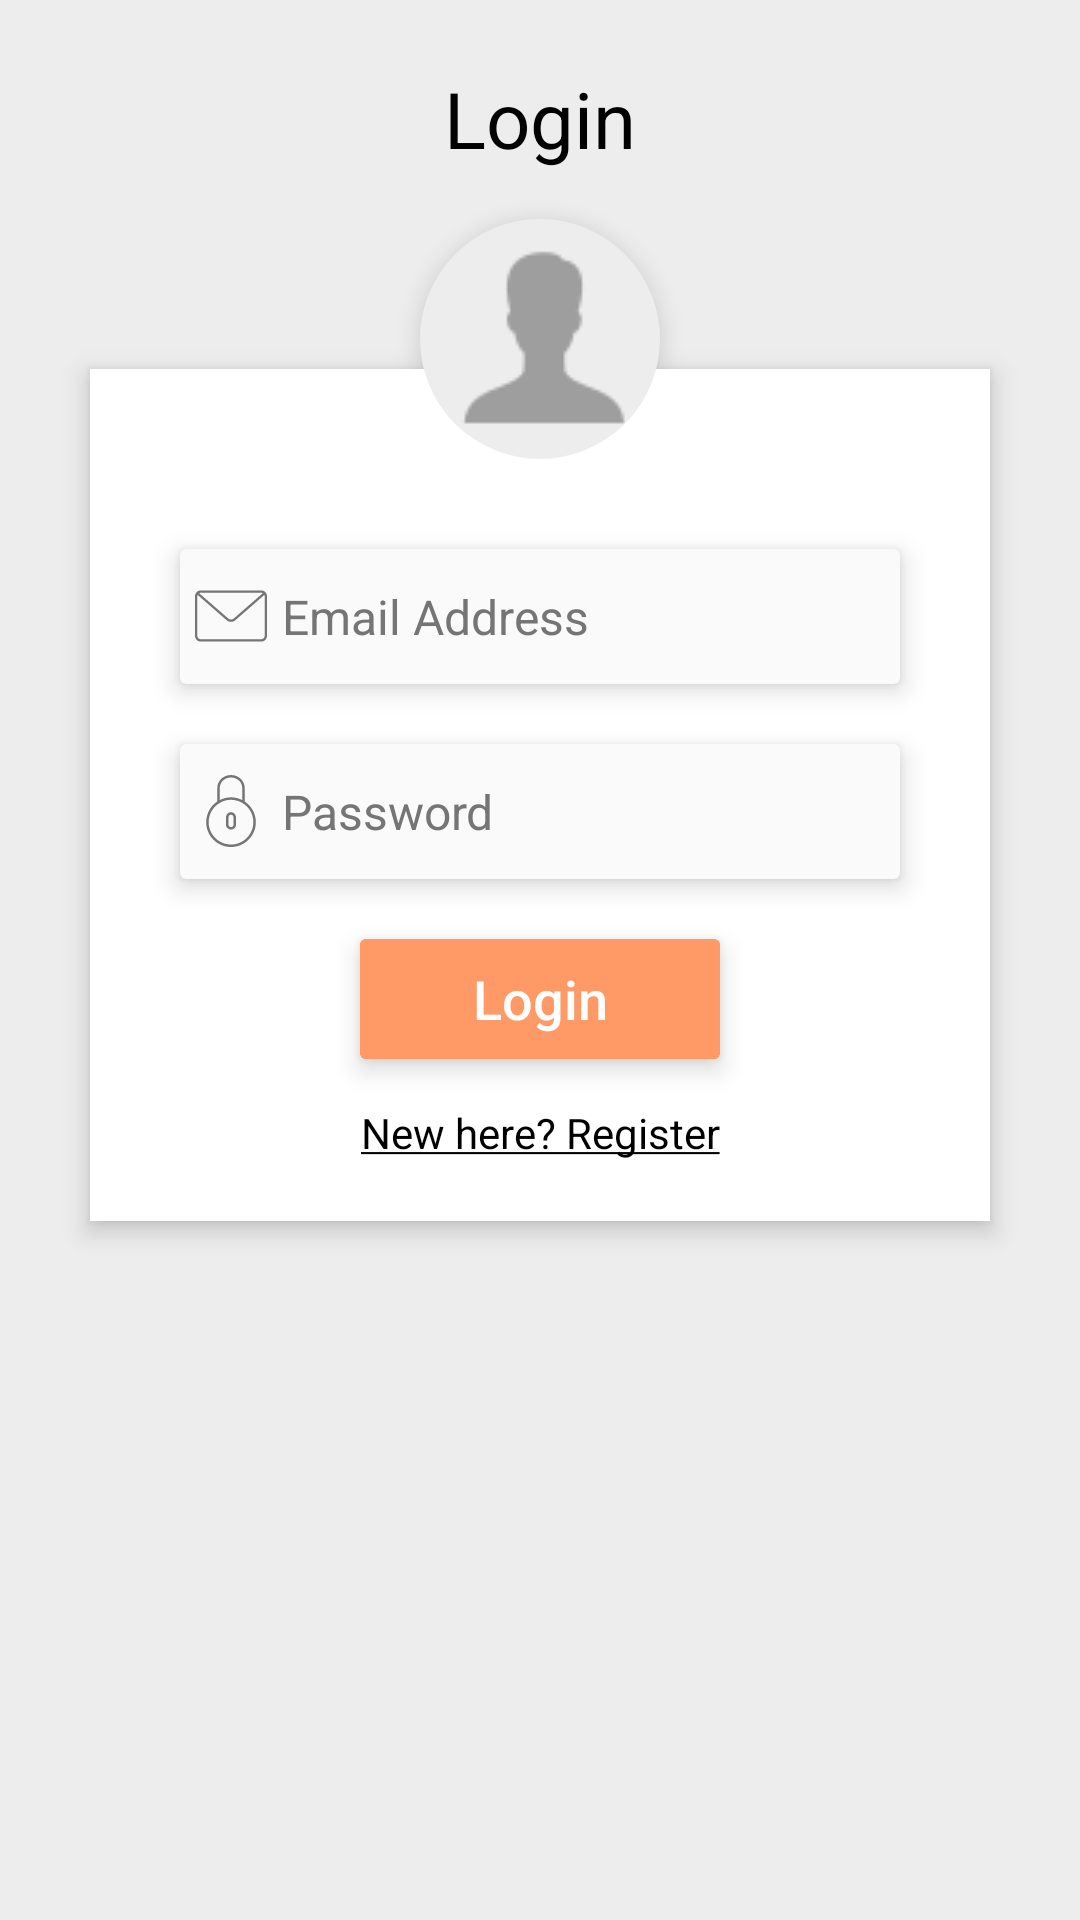

The Android layout XML behind this screen, and the referenced resources:
<!-- AndroidManifest.xml: application theme AppTheme -->
<!-- res/layout/activity_login.xml -->
<?xml version="1.0" encoding="utf-8"?>
<RelativeLayout xmlns:android="http://schemas.android.com/apk/res/android"
    xmlns:app="http://schemas.android.com/apk/res-auto"
    android:layout_width="match_parent"
    android:layout_height="match_parent"
    android:background="@color/activityBack"
    android:orientation="vertical"
    android:scrollbarAlwaysDrawVerticalTrack="true">

    <TextView
        android:id="@+id/login_title"
        android:layout_width="match_parent"
        android:layout_height="wrap_content"
        android:layout_marginBottom="16dp"
        android:layout_marginTop="22dp"
        android:gravity="center_horizontal"
        android:text="@string/login"
        android:textColor="@color/textColorBlack"
        android:textSize="26sp" />

    <RelativeLayout
        android:id="@+id/layout_main"
        android:layout_width="match_parent"
        android:layout_height="wrap_content"
        android:layout_below="@+id/login_title"
        android:layout_marginLeft="30dp"
        android:layout_marginRight="30dp"
        android:layout_marginTop="50dp"
        android:background="@color/white"
        android:elevation="5dp"
        android:orientation="vertical"
        android:padding="20dp">

        <LinearLayout
            android:layout_width="match_parent"
            android:layout_height="wrap_content"
            android:orientation="vertical"
            android:paddingTop="30dp">


            <android.support.v7.widget.CardView
                android:layout_width="match_parent"
                android:layout_height="wrap_content"
                android:layout_margin="@dimen/maxMargin"
                app:cardBackgroundColor="@color/editTextCard"
                app:cardElevation="5dp">


                <EditText
                    android:id="@+id/edt_emailid"
                    android:layout_width="match_parent"
                    android:layout_height="@dimen/editText"
                    android:layout_margin="@dimen/minMargin"
                    android:background="@color/editTextCard"
                    android:drawableLeft="@drawable/ic_mail"
                    android:drawablePadding="@dimen/drawablePadding"
                    android:hint="@string/email"
                    android:inputType="textEmailAddress"
                    android:textColor="@color/editTextColor"
                    android:textColorHint="@color/lightGray"
                    android:textSize="@dimen/titleText" />

            </android.support.v7.widget.CardView>


            <android.support.v7.widget.CardView
                android:layout_width="match_parent"
                android:layout_height="wrap_content"
                android:layout_margin="@dimen/maxMargin"
                app:cardBackgroundColor="@color/editTextCard"
                app:cardElevation="5dp">


                <EditText
                    android:id="@+id/edt_password"
                    android:layout_width="match_parent"
                    android:layout_height="@dimen/editText"
                    android:layout_margin="@dimen/minMargin"
                    android:background="@color/editTextCard"
                    android:drawableLeft="@drawable/ic_locked"
                    android:drawablePadding="@dimen/drawablePadding"
                    android:hint="@string/password"
                    android:inputType="textPassword"
                    android:textColor="@color/editTextColor"
                    android:textColorHint="@color/lightGray"
                    android:textSize="@dimen/titleText" />

            </android.support.v7.widget.CardView>


            <android.support.v7.widget.CardView
                android:layout_width="120dp"
                android:layout_height="@dimen/cardHeight"
                android:layout_gravity="center"
                android:layout_marginBottom="@dimen/minMargin"
                android:layout_marginLeft="35dp"
                android:layout_marginRight="35dp"
                android:layout_marginTop="@dimen/maxMargin"
                app:cardBackgroundColor="@color/colorPrimary"
                app:cardElevation="5dp">


                <Button
                    android:id="@+id/btn_login"
                    android:layout_width="match_parent"
                    android:layout_height="match_parent"
                    android:background="@color/colorPrimary"
                    android:text="@string/login"
                    android:textAllCaps="false"
                    android:textColor="#fff"
                    android:textSize="18sp" />

            </android.support.v7.widget.CardView>




            <LinearLayout
                android:layout_width="match_parent"
                android:layout_height="wrap_content"
                android:layout_marginLeft="@dimen/minMargin"
                android:layout_marginRight="@dimen/minMargin"
                android:layout_marginTop="@dimen/maxMargin"
                android:orientation="horizontal">

                <TextView
                    android:id="@+id/txt_register"
                    android:layout_width="match_parent"
                    android:layout_height="wrap_content"
                    android:layout_gravity="center"
                    android:gravity="center"
                    android:text="@string/register"
                    android:textColor="@color/textColorBlack"
                    android:textSize="@dimen/textNormal" />


            </LinearLayout>


        </LinearLayout>
    </RelativeLayout>

    <ImageButton
        android:id="@+id/user_profile_photo"
        android:layout_width="80dp"
        android:layout_height="80dp"
        android:layout_below="@+id/login_title"
        android:layout_centerHorizontal="true"
        android:background="@drawable/user_profile_image_background"
        android:elevation="5dp"
        android:src="@drawable/userfilled" />




</RelativeLayout>
<!-- resources referenced by this layout -->
<resources>
  <color name="activityBack">#EDEDED</color>
  <color name="colorPrimary">#FF9966</color>
  <color name="editTextCard">#FAFAFA</color>
  <color name="editTextColor">#212121</color>
  <color name="lightGray">#757575</color>
  <color name="textColorBlack">#000000</color>
  <color name="white">#FFFFFF</color>
  <dimen name="cardHeight">40dp</dimen>
  <dimen name="drawablePadding">5dp</dimen>
  <dimen name="editText">35dp</dimen>
  <dimen name="maxMargin">10dp</dimen>
  <dimen name="minMargin">5dp</dimen>
  <dimen name="textNormal">14sp</dimen>
  <dimen name="titleText">16sp</dimen>
  <!-- drawable ic_mail (drawable) -->
  <vector android:height="24dp" android:viewportHeight="31.012"
      android:viewportWidth="31.012" android:width="24dp" xmlns:android="http://schemas.android.com/apk/res/android">
      <path android:fillColor="#757575" android:pathData="M28.512,26.529H2.5c-1.378,0 -2.5,-1.121 -2.5,-2.5V6.982c0,-1.379 1.122,-2.5 2.5,-2.5h26.012c1.378,0 2.5,1.121 2.5,2.5v17.047C31.012,25.408 29.89,26.529 28.512,26.529zM2.5,5.482c-0.827,0 -1.5,0.673 -1.5,1.5v17.047c0,0.827 0.673,1.5 1.5,1.5h26.012c0.827,0 1.5,-0.673 1.5,-1.5V6.982c0,-0.827 -0.673,-1.5 -1.5,-1.5H2.5z"/>
      <path android:fillColor="#757575" android:pathData="M15.506,18.018c-0.665,0 -1.33,-0.221 -1.836,-0.662L0.891,6.219c-0.208,-0.182 -0.23,-0.497 -0.048,-0.705c0.182,-0.21 0.498,-0.23 0.706,-0.049l12.778,11.137c0.64,0.557 1.72,0.556 2.358,0L29.46,5.466c0.207,-0.183 0.522,-0.162 0.706,0.049c0.182,0.208 0.16,0.523 -0.048,0.705L17.342,17.355C16.836,17.797 16.171,18.018 15.506,18.018z"/>
  </vector>
  <!-- drawable user_profile_image_background (drawable) -->
  <?xml version="1.0" encoding="utf-8"?>
  <shape xmlns:android="http://schemas.android.com/apk/res/android"
      android:shape="rectangle">
      <corners android:radius="1000dp" />
      <solid android:color="@color/activityBack" />
      <stroke
          android:width="5dip"
          android:color="@color/activityBack" />
      <padding
          android:bottom="4dp"
          android:left="4dp"
          android:right="4dp"
          android:top="4dp" />
  </shape>
  <string name="email">Email Address</string>
  <string name="login">Login</string>
  <string name="password">Password</string>
  <string name="register"><u>New here? Register</u></string>
  <style name="AppTheme" parent="Theme.AppCompat.Light.NoActionBar">
          
          <item name="colorPrimary">@color/colorPrimary</item>
          <item name="colorPrimaryDark">@color/colorPrimaryDark</item>
          <item name="colorAccent">@color/colorAccent</item>
      </style>
  <color name="colorPrimaryDark">#000000</color>
  <color name="colorAccent">#FF9966</color>
</resources>
